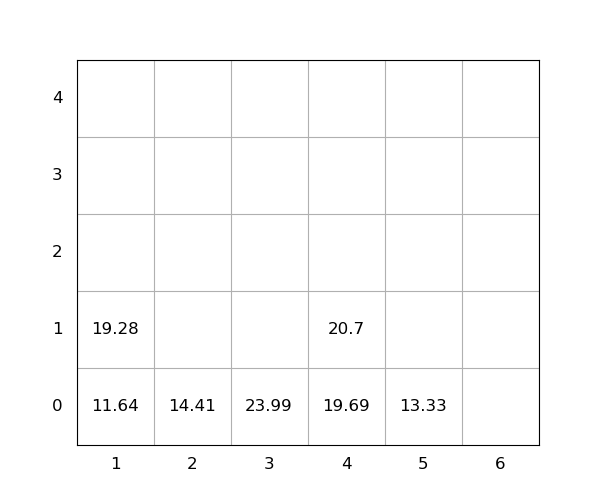

The data file committed next to this chart (first rows):
idx, loc_x, loc_y, loc_z, weight, seq, emerg, reloc, size(ft)
1, 3, 0, 0, 23.99, 0, 0, 0, 20
2, 5, 0, 0, 13.33, 0, 0, 0, 20
3, 1, 0, 0, 11.64, 1, 0, 0, 20
4, 1, 0, 1, 19.28, 2, 0, 0, 20
5, 4, 0, 0, 19.69, 3, 0, 0, 20
6, 4, 0, 1, 20.7, 4, 0, 0, 20
7, 2, 0, 0, 14.41, 5, 0, 0, 20
